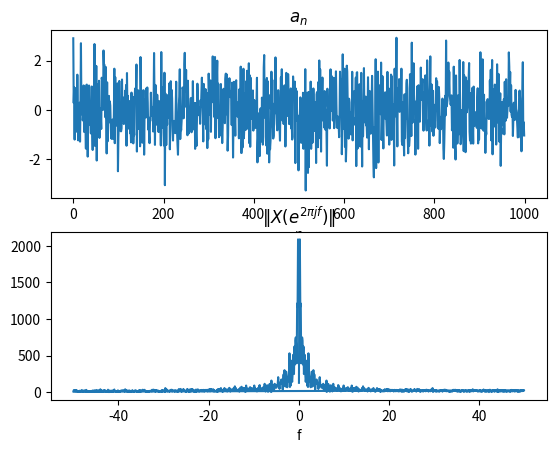
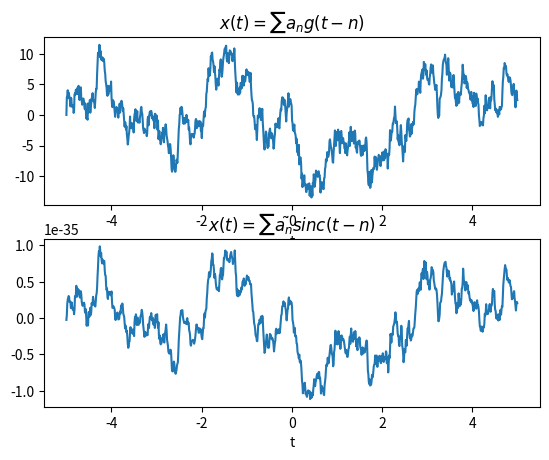
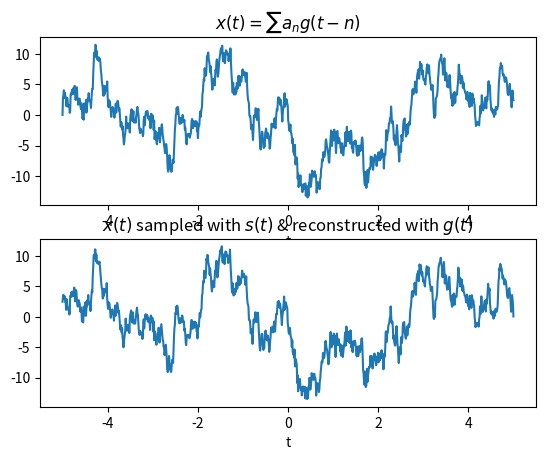

The script that saved these images, in order:
import numpy as np
import matplotlib.pyplot as plt
from numpy.fft.helper import fftshift

def compute_g(time, tau=1.):
    u = np.zeros(len(time))
    u[time >= 0] = 1

    return (1./tau) * np.exp(-time / tau) * u


def q1():
    N = 1000
    t_range = 5
    t = np.linspace(-t_range, t_range, N)
   
    a = np.random.normal(0., 1., N)
    tau = 1.
    g = compute_g(t, tau)
    x = tau * np.convolve(a, g, mode='same')

    x_freq = np.abs(np.fft.fft(x))
    sample_freq = np.fft.fftfreq(N, d=(2 * t_range) / N)
    
    plt.figure()
    plt.subplot(211)
    plt.title(r'$a_n$')
    plt.xlabel('n')
    plt.plot(a)
    plt.subplot(212)
    plt.title(r"$\|X(e^{2\pi jf})\|$")
    plt.xlabel('f')
    plt.plot(sample_freq, x_freq)
    plt.show()
    
    
    s = np.sinc(t * 1e20)
    new_a = np.convolve(x, s, mode='same')
    new_x = np.convolve(new_a, s, mode='same')
    plt.figure()
    plt.subplot(211)
    plt.title(r'$x(t) = \sum a_n g(t-n)$')
    plt.xlabel('t')
    plt.plot(t, x)
    plt.subplot(212)
    plt.title(r'$x(t) = \sum \tilde{a_n} sinc(t-n)$')
    plt.xlabel('t')
    plt.plot(t, new_x)
    plt.show()

    X = np.fft.fft(x)
    S = np.fft.fft(s)
    G = np.fft.fft(g)
    recon_X = G * (1./(np.conjugate(S) * G)) * S * X
    recon_x = np.fft.ifft(recon_X)

    plt.figure()
    plt.subplot(211)
    plt.title(r'$x(t) = \sum a_n g(t-n)$')
    plt.xlabel('t')
    plt.plot(t, x)
    plt.subplot(212)
    plt.title(r'$x(t)$ sampled with $s(t)$ & reconstructed with $g(t)$')
    plt.xlabel('t')
    plt.plot(t, recon_x)
    plt.show()

if __name__ == "__main__":
    q1()